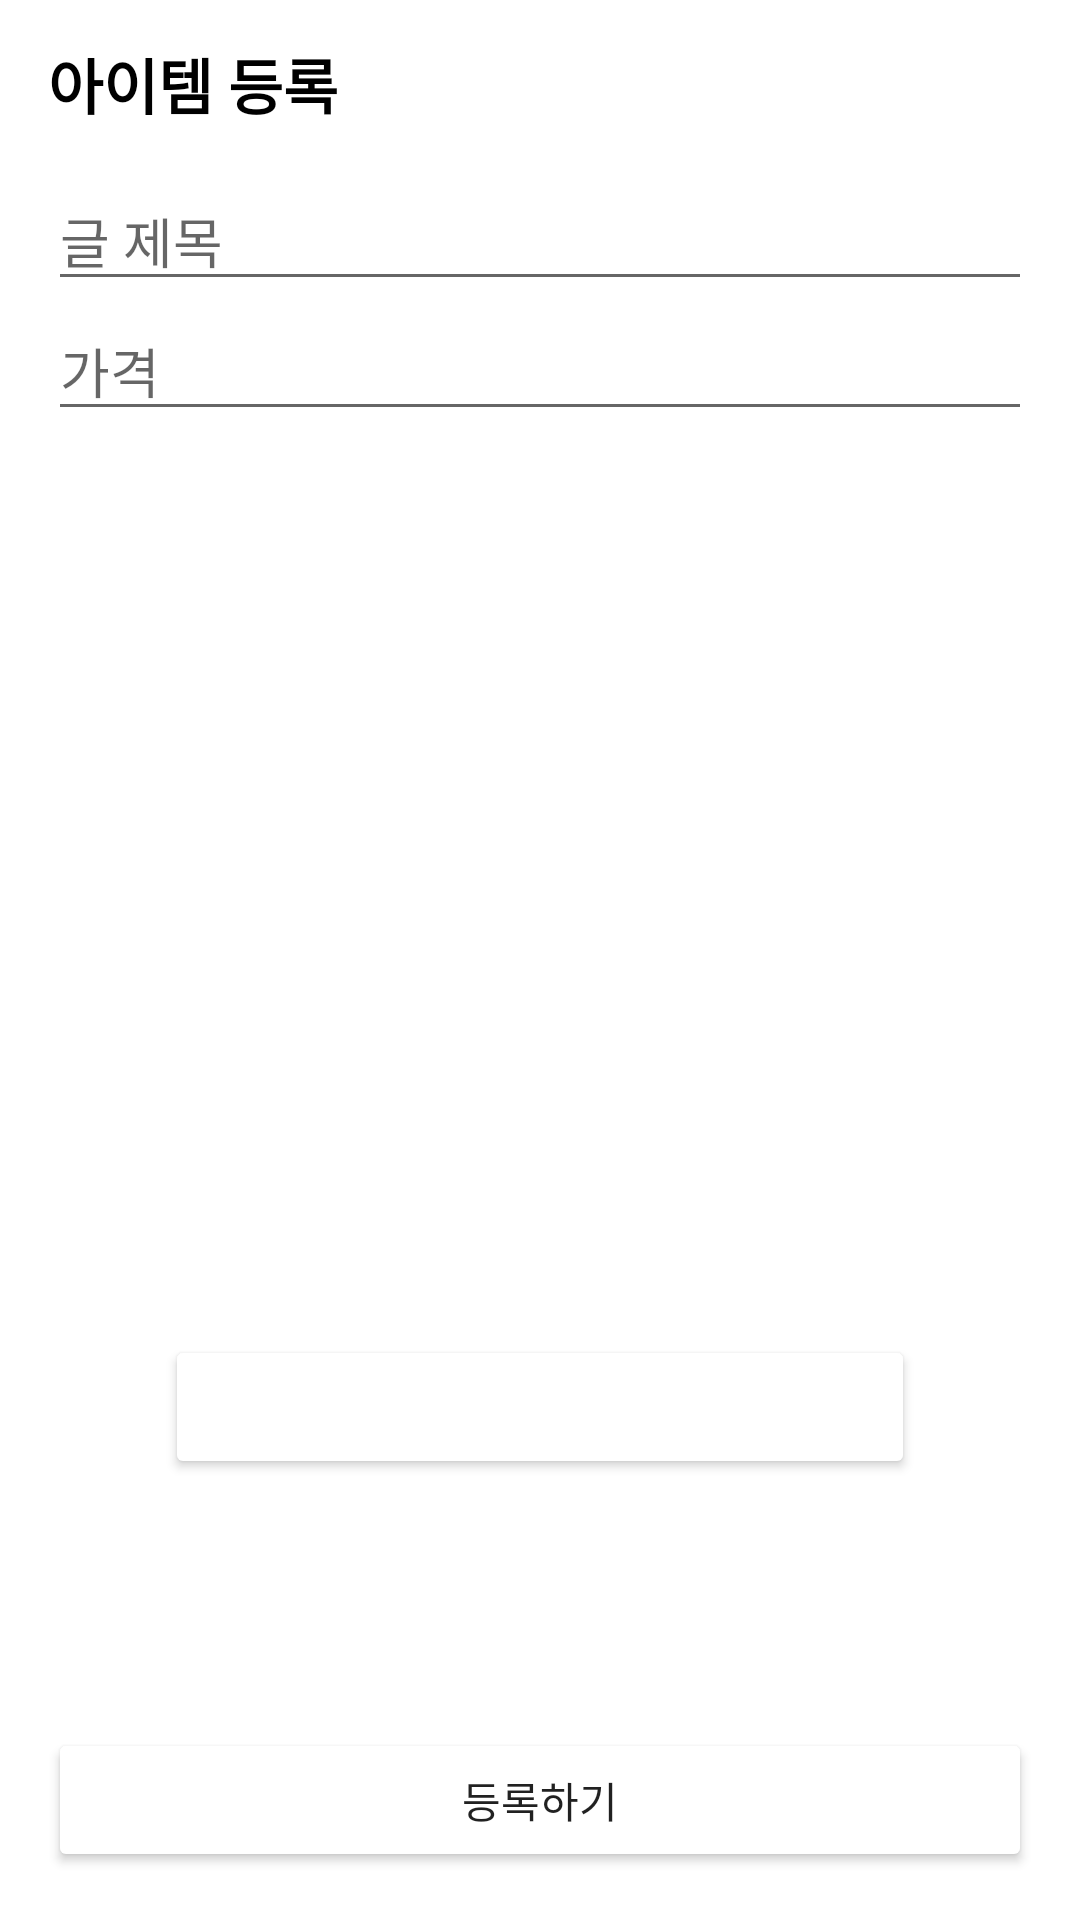

Android layout source for this screen:
<!-- AndroidManifest.xml: application theme Theme.Practice14_usedMarket -->
<!-- res/layout/activity_add_article.xml -->
<?xml version="1.0" encoding="utf-8"?>
<androidx.constraintlayout.widget.ConstraintLayout xmlns:android="http://schemas.android.com/apk/res/android"
    xmlns:app="http://schemas.android.com/apk/res-auto"
    android:layout_width="match_parent"
    android:layout_height="match_parent">

    <LinearLayout
        android:id="@+id/toolbarLayout"
        android:layout_width="0dp"
        android:layout_height="?attr/actionBarSize"
        android:gravity="center_vertical"
        app:layout_constraintEnd_toEndOf="parent"
        app:layout_constraintStart_toStartOf="parent"
        app:layout_constraintTop_toTopOf="parent">

        <TextView
            android:layout_width="wrap_content"
            android:layout_height="wrap_content"
            android:layout_marginStart="16dp"
            android:text="아이템 등록"
            android:textColor="@color/black"
            android:textSize="20sp"
            android:textStyle="bold" />
    </LinearLayout>

    <View
        android:id="@+id/toolbarUnderLineView"
        android:layout_width="0dp"
        android:layout_height="1dp"
        android:background="@color/gray_cc"
        app:layout_constraintEnd_toEndOf="parent"
        app:layout_constraintStart_toStartOf="parent"
        app:layout_constraintTop_toBottomOf="@id/toolbarLayout" />

    <EditText
        android:id="@+id/titleEditText"
        android:layout_width="0dp"
        android:layout_height="wrap_content"
        android:layout_marginStart="16dp"
        android:layout_marginEnd="16dp"
        android:hint="글 제목"
        app:layout_constraintEnd_toEndOf="parent"
        app:layout_constraintStart_toStartOf="parent"
        app:layout_constraintTop_toBottomOf="@id/toolbarUnderLineView" />

    <EditText
        android:id="@+id/priceEditText"
        android:layout_width="0dp"
        android:layout_height="wrap_content"
        android:layout_marginStart="16dp"
        android:layout_marginEnd="16dp"
        android:hint="가격"
        app:layout_constraintEnd_toEndOf="parent"
        app:layout_constraintStart_toStartOf="parent"
        app:layout_constraintTop_toBottomOf="@id/titleEditText" />

    <Button
        android:id="@+id/imageAddButton"
        android:backgroundTint="@color/orange"
        app:layout_constraintTop_toBottomOf="@id/photoImageView"
        app:layout_constraintStart_toStartOf="@id/photoImageView"
        app:layout_constraintEnd_toEndOf="@id/photoImageView"
        android:layout_width="0dp"
        android:layout_height="wrap_content" />

    <ImageView
        android:id="@+id/photoImageView"
        android:layout_width="250dp"
        android:layout_height="250dp"
        app:layout_constraintBottom_toBottomOf="parent"
        app:layout_constraintEnd_toEndOf="parent"
        app:layout_constraintStart_toStartOf="parent"
        app:layout_constraintTop_toTopOf="parent" />

    <Button
        android:id="@+id/submitButton"
        android:layout_width="0dp"
        android:layout_height="wrap_content"
        android:layout_marginStart="16dp"
        android:layout_marginEnd="16dp"
        android:layout_marginBottom="16dp"
        android:backgroundTint="@color/orange"
        android:text="등록하기"
        app:layout_constraintBottom_toBottomOf="parent"
        app:layout_constraintEnd_toEndOf="parent"

        app:layout_constraintStart_toStartOf="parent"

        />

</androidx.constraintlayout.widget.ConstraintLayout>
<!-- resources referenced by this layout -->
<resources>
  <style name="Theme.Practice14_usedMarket" parent="Theme.MaterialComponents.Light.NoActionBar">
          
          <item name="colorPrimary">@color/purple_500</item>
          <item name="colorPrimaryVariant">@color/purple_700</item>
          <item name="colorOnPrimary">@color/white</item>
          
          <item name="colorSecondary">@color/teal_200</item>
          <item name="colorSecondaryVariant">@color/teal_700</item>
          <item name="colorOnSecondary">@color/black</item>
          
          <item name="android:statusBarColor">?attr/colorPrimaryVariant</item>
          
      </style>
  <!-- not gathered from this repository: default colours our renderer supplied (Android Studio template values) -->
  <color name="purple_500">#FF6200EE</color>
  <color name="purple_700">#FF3700B3</color>
  <color name="teal_200">#FF03DAC5</color>
  <color name="teal_700">#FF018786</color>
  <color name="black">#FF000000</color>
  <color name="white">#FFFFFFFF</color>
</resources>
